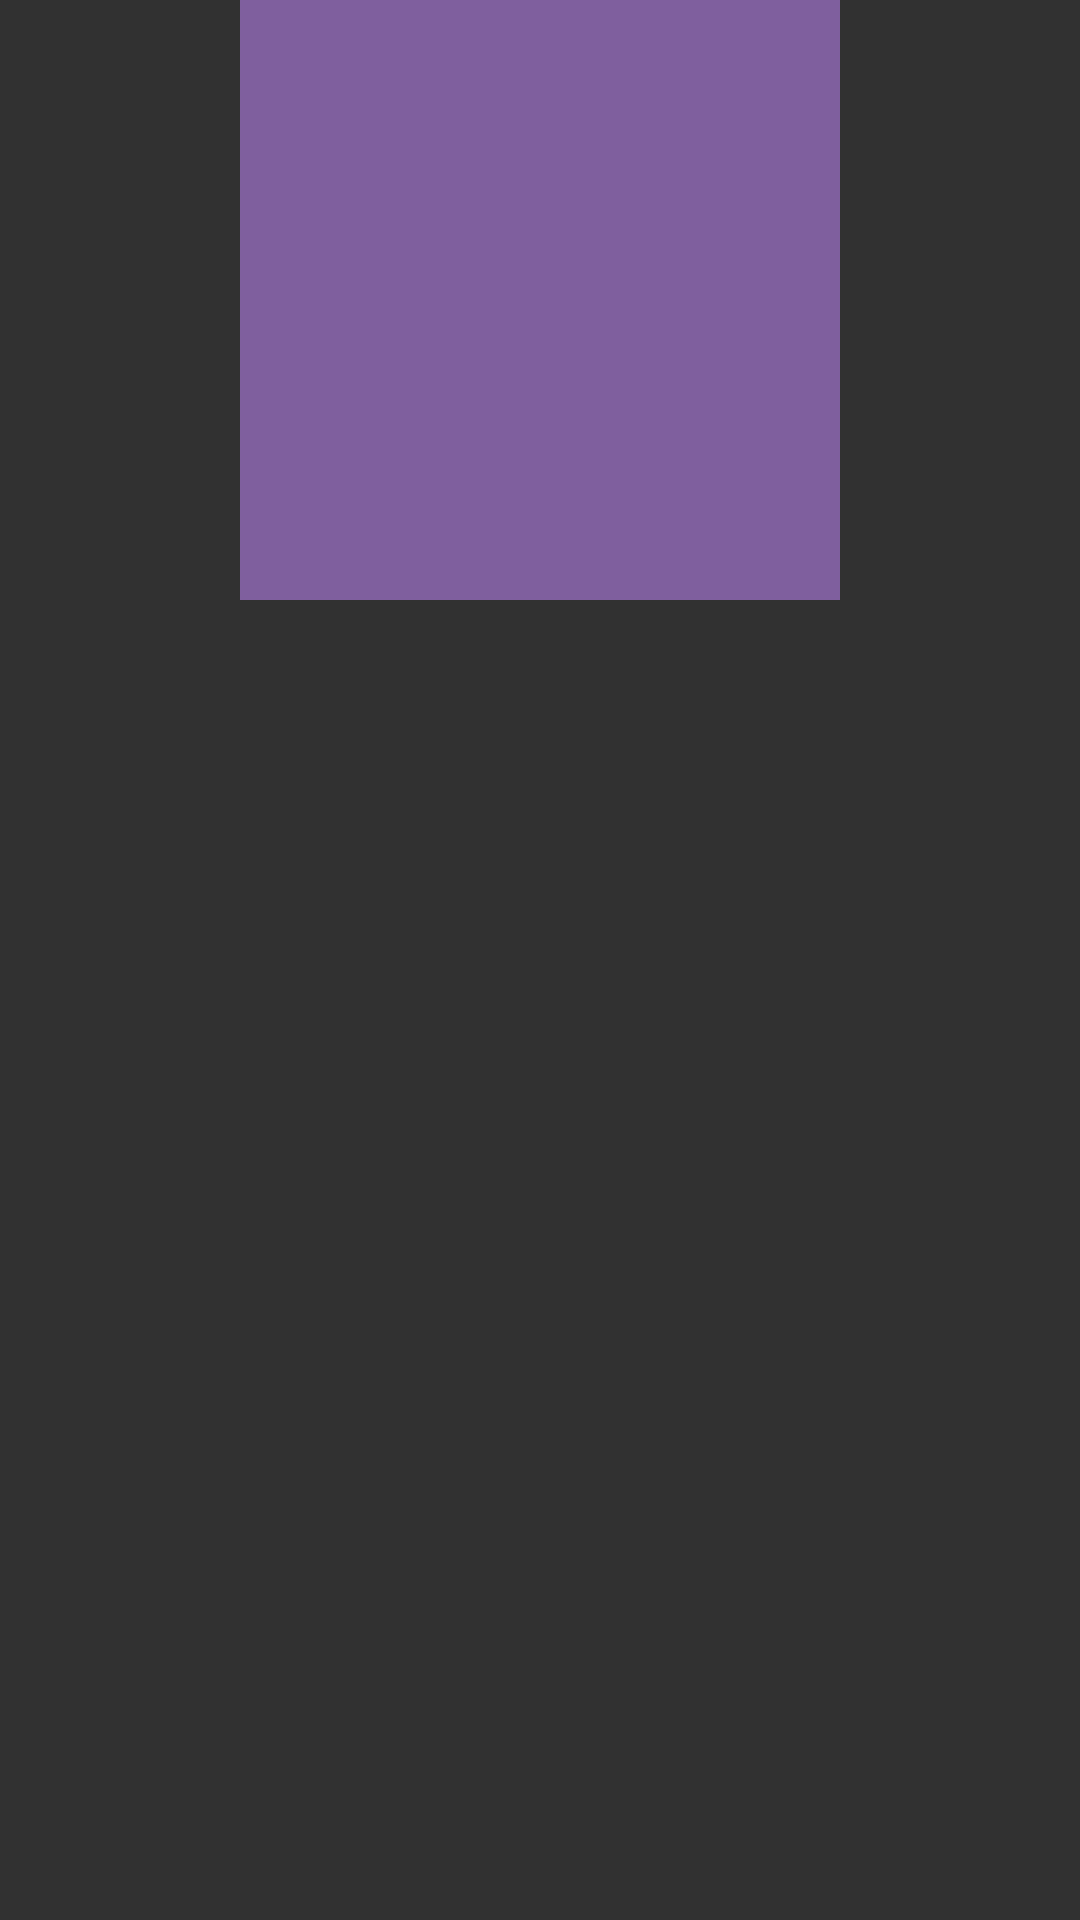

Here is an Android app screen rendered from its layout file. Give the layout XML and the strings, colors and styles it references.
<!-- AndroidManifest.xml: application theme Theme.AppCompat.NoActionBar -->
<!-- res/layout/new_skin_header.xml -->
<?xml version="1.0" encoding="utf-8"?>
<LinearLayout
    xmlns:android="http://schemas.android.com/apk/res/android" android:layout_width="match_parent"
    android:layout_height="match_parent">

    <LinearLayout
        android:layout_width="match_parent"
        android:layout_height="wrap_content"
        android:gravity="center">

        <ImageView
            android:id="@+id/NewObjectImage"
            android:layout_width="wrap_content"
            android:layout_height="wrap_content"
            android:src="@drawable/placeholder">

        </ImageView>

    </LinearLayout>

</LinearLayout>
<!-- resources referenced by this layout -->
<resources>
  <!-- drawable placeholder: png bitmap (drawable, 1167 bytes) -->
</resources>
